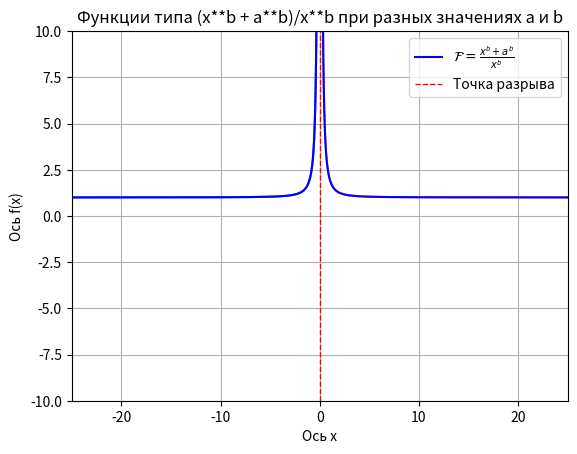

Reproduce this figure in Python.
import numpy as np # вводим mathplotlib
import os
from matplotlib import pyplot as plt
p=0
x1 = np.linspace(-25, p - 0.01, 500)
x2 = np.linspace(25, p + 0.01, 500)
a=1
b=2
dir = os.getcwd()
def f(x):
    return (x**b + a**b)/x**b
l1=plt.plot (x1, f(x1))
l2=plt.plot (x2, f(x2))
plt.plot (x1, f(x1), color='blue', label=r"$\mathcal{F} = \frac{x^b+a^b}{x^b}$")
plt.plot (x2, f(x2), color='blue')
plt.axvline(p, color='red', linestyle='--', label='Точка разрыва', linewidth=1)
plt.xlabel('Ось х')
plt.ylabel('Ось f(x)')
plt.grid(True)
plt.legend()
plt.xlim(-25,25)
plt.ylim(-10,10)
plt.title('Функции типа (x**b + a**b)/x**b при разных значениях a и b')
plt.savefig(dir + '/zadanie9', dpi=300)